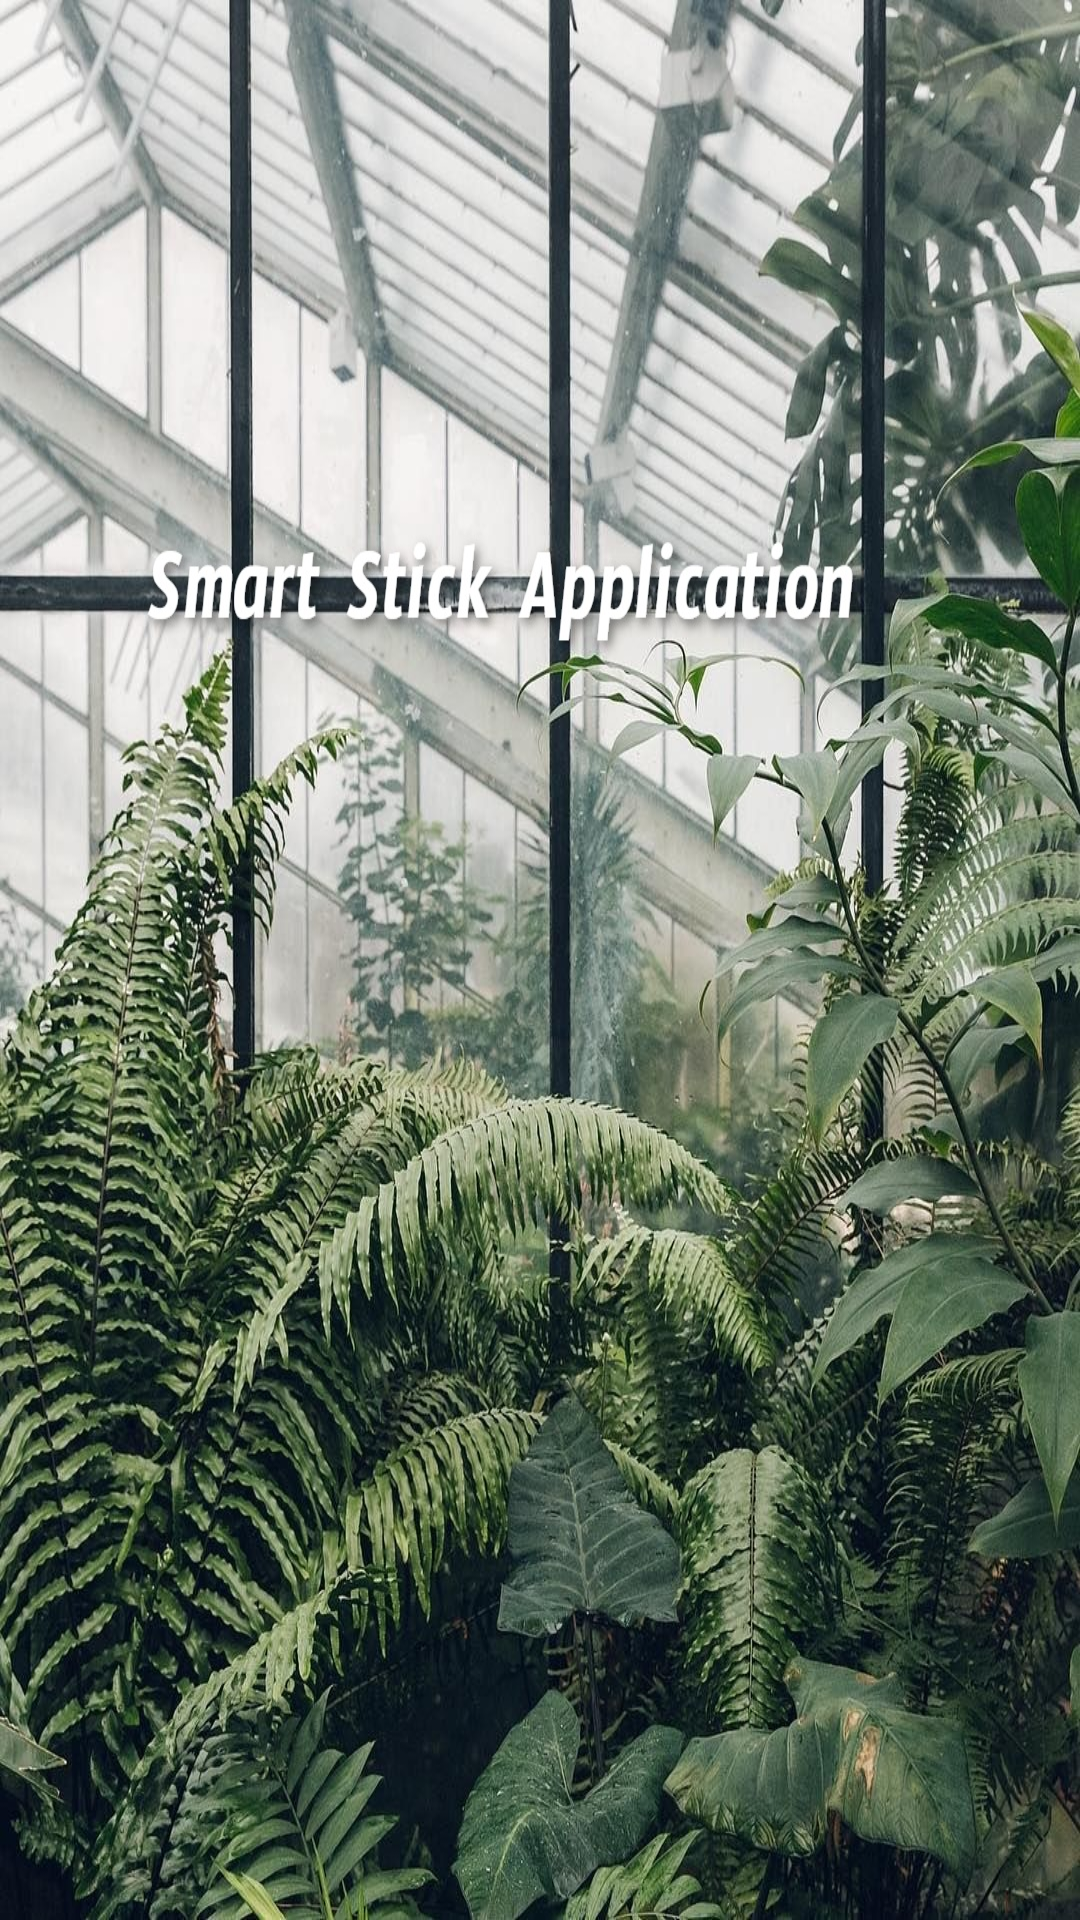

Here is an Android app screen rendered from its layout file. Give the layout XML and the strings, colors and styles it references.
<!-- AndroidManifest.xml: application theme AppTheme -->
<!-- res/layout/activity_splash.xml -->
<?xml version="1.0" encoding="utf-8"?>
<androidx.constraintlayout.widget.ConstraintLayout xmlns:android="http://schemas.android.com/apk/res/android"
    xmlns:app="http://schemas.android.com/apk/res-auto"
    xmlns:tools="http://schemas.android.com/tools"
    android:layout_width="match_parent"
    android:layout_height="match_parent"
    tools:context=".SplashActivity"
    android:background="@drawable/splash3_text">

</androidx.constraintlayout.widget.ConstraintLayout>
<!-- resources referenced by this layout -->
<resources>
  <!-- drawable splash3_text: jpg bitmap (drawable, 436588 bytes) -->
  <style name="AppTheme" parent="Theme.AppCompat.Light.NoActionBar">
          
          <item name="colorPrimary">@color/colorPrimary</item>
          <item name="colorPrimaryDark">@color/colorPrimaryDark</item>
          <item name="colorAccent">#673AB7</item>
          <item name="colorControlHighlight">@color/colorControlHighlight</item>
          <item name="colorControlActivated">@color/colorControlActivated</item>
      </style>
  <color name="colorPrimary">#a5d296</color>
  <color name="colorPrimaryDark">#8CD790</color>
  <color name="colorControlHighlight">#8BC34A</color>
  <color name="colorControlActivated">#9575cd</color>
</resources>
